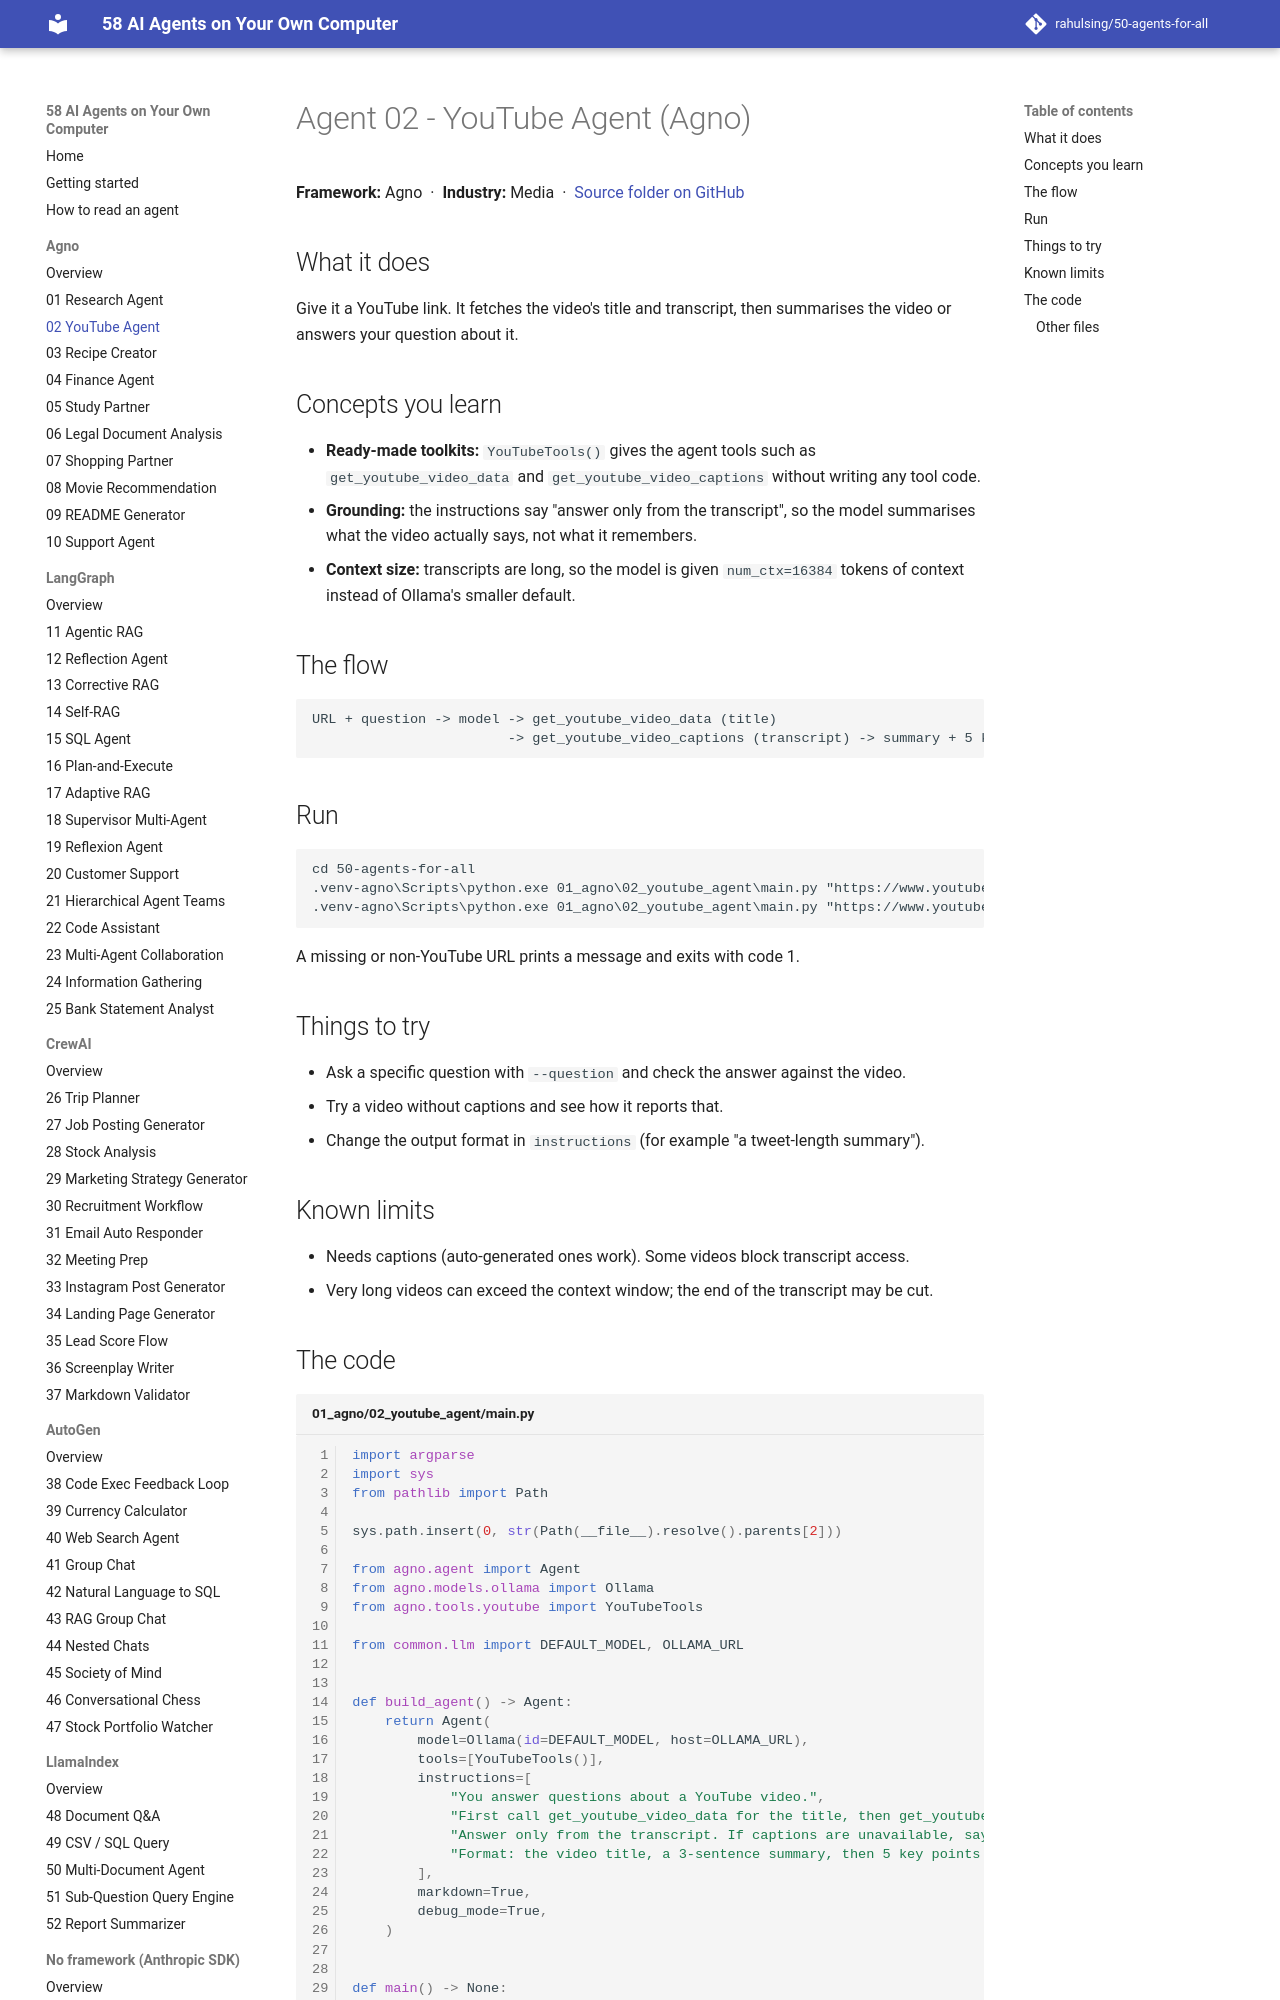

repository: rahulsing/50-agents-for-all · page: agents/01_agno/02_youtube_agent/index.html · generator: mkdocs

# Agent 02 - YouTube Agent (Agno)

## What it does
Give it a YouTube link. It fetches the video's title and transcript, then summarises the video or answers your question about it.

## Concepts you learn
- **Ready-made toolkits:** `YouTubeTools()` gives the agent tools such as `get_youtube_video_data` and `get_youtube_video_captions` without writing any tool code.
- **Grounding:** the instructions say "answer only from the transcript", so the model summarises what the video actually says, not what it remembers.
- **Context size:** transcripts are long, so the model is given `num_ctx=16384` tokens of context instead of Ollama's smaller default.

## The flow
```
URL + question -> model -> get_youtube_video_data (title)
                        -> get_youtube_video_captions (transcript) -> summary + 5 key points
```

## Run
```
cd 50-agents-for-all
.venv-agno\Scripts\python.exe 01_agno\02_youtube_agent\main.py "https://www.youtube.com/watch?v=aircAruvnKk"
.venv-agno\Scripts\python.exe 01_agno\02_youtube_agent\main.py "https://www.youtube.com/watch?v=aircAruvnKk" --question "How many neurons are in the input layer?"
```
A missing or non-YouTube URL prints a message and exits with code 1.
